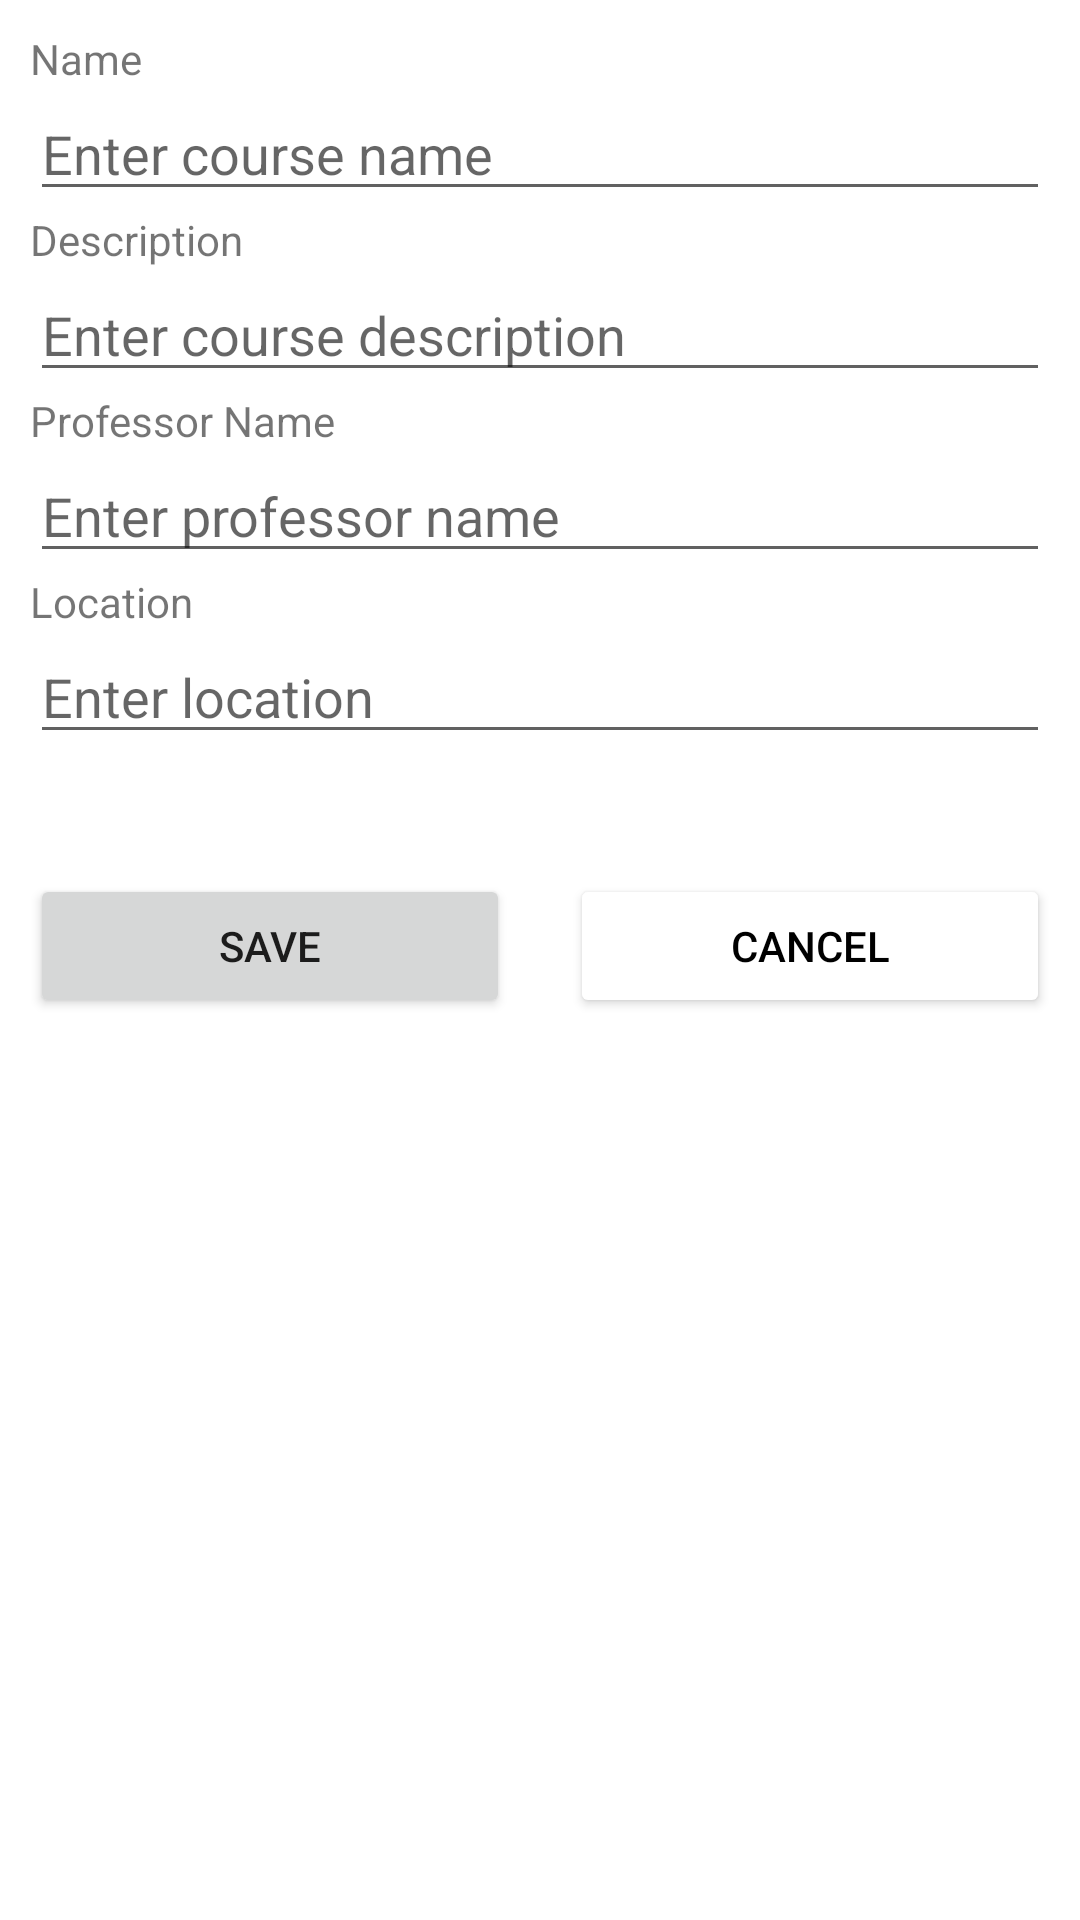

Reconstruct the res/layout file that produces this screen, plus the resources it refers to.
<!-- AndroidManifest.xml: application theme Theme.MasterMind -->
<!-- res/layout/fragment_create_course.xml -->
<?xml version="1.0" encoding="utf-8"?>
<FrameLayout xmlns:android="http://schemas.android.com/apk/res/android"
    xmlns:tools="http://schemas.android.com/tools"
    android:layout_width="match_parent"
    android:layout_height="match_parent"
    tools:context=".ui.home.CreateCourseFragment">

    <ScrollView
        android:layout_width="match_parent"
        android:layout_height="wrap_content">

        <LinearLayout
            android:orientation="vertical"
            android:layout_width="match_parent"
            android:layout_height="wrap_content"
            android:layout_margin="10dp">
            <LinearLayout
                android:layout_width="match_parent"
                android:layout_height="wrap_content"
                android:orientation="vertical">

                <TextView
                    android:text="@string/fragment_course_name_label"
                    android:layout_width="wrap_content"
                    android:layout_height="wrap_content" />

                <EditText
                    android:id="@+id/fragment_course_name"
                    android:layout_width="match_parent"
                    android:layout_height="wrap_content"
                    android:maxLength="30"
                    android:inputType="textCapSentences"
                    android:imeOptions="actionNext"
                    android:hint="@string/fragment_course_name_label_hint"
                    android:backgroundTint="@color/gray_700"
                    />
            </LinearLayout>

            <LinearLayout
                android:layout_width="match_parent"
                android:layout_height="wrap_content"
                android:orientation="vertical">

                <TextView
                    android:text="@string/fragment_course_dest_label"
                    android:layout_width="wrap_content"
                    android:layout_height="wrap_content" />

                <EditText
                    android:id="@+id/fragment_course_dest"
                    android:layout_width="match_parent"
                    android:layout_height="wrap_content"
                    android:maxLength="30"
                    android:inputType="textCapSentences"
                    android:imeOptions="actionNext"
                    android:hint="@string/fragment_course_dest_label_hint"
                    android:backgroundTint="@color/gray_700"
                    />
            </LinearLayout>

            <LinearLayout
                android:layout_width="match_parent"
                android:layout_height="wrap_content"
                android:orientation="vertical">

                <TextView
                    android:text="@string/fragment_course_professor_label"
                    android:layout_width="wrap_content"
                    android:layout_height="wrap_content" />

                <EditText
                    android:id="@+id/fragment_course_professor"
                    android:layout_width="match_parent"
                    android:layout_height="wrap_content"
                    android:maxLength="30"
                    android:inputType="textCapSentences"
                    android:imeOptions="actionNext"
                    android:hint="@string/fragment_course_professor_hint"
                    android:backgroundTint="@color/gray_700"
                    />
            </LinearLayout>

            <LinearLayout
                android:layout_width="match_parent"
                android:layout_height="wrap_content"
                android:orientation="vertical">

                <TextView
                    android:text="@string/fragment_course_location_label"
                    android:layout_width="wrap_content"
                    android:layout_height="wrap_content" />

                <EditText
                    android:id="@+id/fragment_course_location"
                    android:layout_width="match_parent"
                    android:layout_height="wrap_content"
                    android:maxLength="30"
                    android:inputType="textCapSentences"
                    android:imeOptions="actionNext"
                    android:hint="@string/fragment_course_location_hint"
                    android:backgroundTint="@color/gray_700"
                    />
            </LinearLayout>

            <LinearLayout
                android:orientation="horizontal"
                android:weightSum="2"
                android:gravity="center"
                android:layout_width="match_parent"
                android:layout_height="wrap_content"
                android:layout_marginTop="40dp">
                <Button
                    android:id="@+id/save_course"
                    android:layout_width="wrap_content"
                    android:layout_height="wrap_content"
                    android:layout_weight="1"
                    android:text="Save"/>

                <Button
                    android:id="@+id/cancel_course"
                    android:layout_width="wrap_content"
                    android:layout_height="wrap_content"
                    android:layout_weight="1"
                    android:layout_marginLeft="20dp"
                    android:backgroundTint="@color/white"
                    android:textColor="@color/black"
                    android:text="Cancel"/>
            </LinearLayout>
        </LinearLayout>
    </ScrollView>

</FrameLayout>
<!-- resources referenced by this layout -->
<resources>
  <color name="black">#FF000000</color>
  <color name="gray_700">#616161</color>
  <color name="white">#FFFFFFFF</color>
  <string name="fragment_course_dest_label">Description</string>
  <string name="fragment_course_dest_label_hint">Enter course description</string>
  <string name="fragment_course_location_hint">Enter location</string>
  <string name="fragment_course_location_label">Location</string>
  <string name="fragment_course_name_label">Name</string>
  <string name="fragment_course_name_label_hint">Enter course name</string>
  <string name="fragment_course_professor_hint">Enter professor name</string>
  <string name="fragment_course_professor_label">Professor Name</string>
  <style name="Theme.MasterMind" parent="Theme.MaterialComponents.DayNight.DarkActionBar">
          
          <item name="colorPrimary">@color/purple_500</item>
          <item name="colorPrimaryVariant">@color/purple_700</item>
          <item name="colorOnPrimary">@color/white</item>
          
          <item name="colorSecondary">@color/teal_200</item>
          <item name="colorSecondaryVariant">@color/teal_700</item>
          <item name="colorOnSecondary">@color/black</item>
          
          <item name="android:statusBarColor">?attr/colorPrimaryVariant</item>
          
      </style>
  <color name="purple_500">#FF6200EE</color>
  <color name="purple_700">#FF3700B3</color>
  <color name="teal_200">#FF03DAC5</color>
  <color name="teal_700">#FF018786</color>
</resources>
